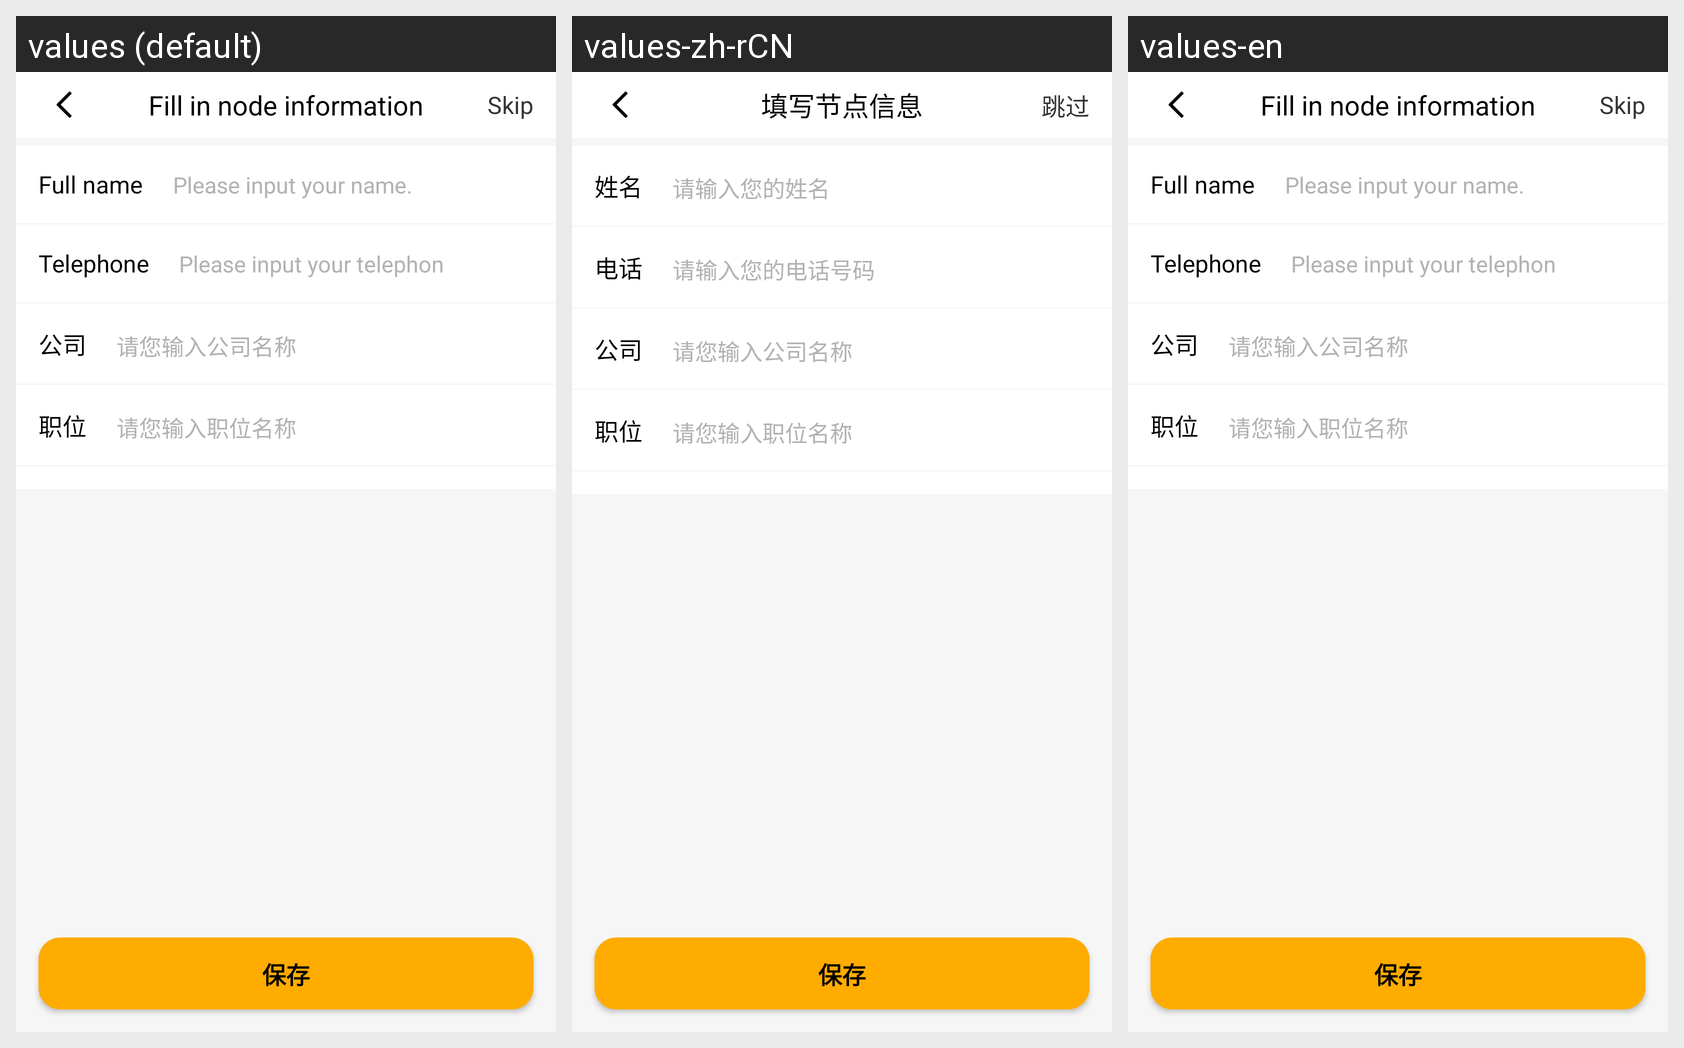

This grid shows one Android layout under several languages. Give, for every string resource on the screen, its name, the default text and each shown locale's text.
Android screen res/layout/activity_point_detail.xml rendered under 3 locales, left to right: values (default), values-zh-rCN, values-en. Device: Nexus 5 (rendered at 1080×1920; each locale shown at half size, 540×960, under a caption strip naming it); theme AppTheme.
Strings drawn on this screen, with the default value and each locale's value (text and hints the layout hard-codes, and strings that could not be matched under every locale, appear in the picture but are not listed):

point_detail
  values: Fill in node information
  values-zh-rCN: 填写节点信息
  values-en: Fill in node information  [not translated; the default value is used]

jump
  values: Skip
  values-zh-rCN: 跳过
  values-en: Skip  [not translated; the default value is used]

apply_name
  values: Full name
  values-zh-rCN: 姓名
  values-en: Full name  [not translated; the default value is used]

write_applay_name
  values: Please input your name.
  values-zh-rCN: 请输入您的姓名
  values-en: Please input your name.  [not translated; the default value is used]

apply_phone
  values: Telephone
  values-zh-rCN: 电话
  values-en: Telephone  [not translated; the default value is used]

write_apply_phone
  values: Please input your telephone number.
  values-zh-rCN: 请输入您的电话号码
  values-en: Please input your telephone number.  [not translated; the default value is used]
